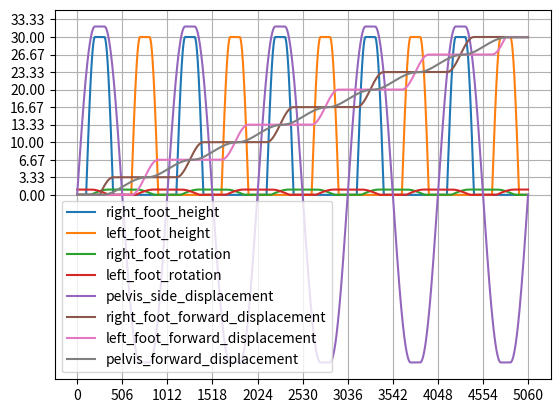

The matplotlib source for this figure:
import numpy as np
import matplotlib.pyplot as plt


DEFAULT_Apelvis = 32
# DEFAULT_Apelvis = 50 # op3
DEFAULT_L = 900
DEFAULT_L = 254 # op3
DEFAULT_κdsp = 0.05
DEFAULT_κdsp = 0.2 # op3
DEFAULT_κdsp2 = DEFAULT_κdsp + 0.1 # op3
DEFAULT_γpelvis = 0.45

CONST_Hfoot_ratio = 40 / DEFAULT_L
CONST_Hfoot_ratio = 30 / DEFAULT_L # op3
CONST_d_ratio = 200 / DEFAULT_L
CONST_d_ratio = 50 / DEFAULT_L # op3

CONST_Tdelay_ratio = 200 / 1900

GRAVITY = 9.81

# Apelvis               Lateral swing amplitude of pelvis 32 (mm)
# Hfoot                 Maximum elevation of foot 40 (mm)
# d                     Step length (stride/2) 200 (mm)
# Tstride               Walking period (stride time) 1.9 (s)
# Tstep                 Step time 0.95 (s)
# Tdelay                Delay time 0.2 (s)
# κdsp                  Double support ratio 0.05 (5%)
# Tssp                  Single support time Tstep * (1.0 - κdsp)
# Tdsp                  Double support time Tstep * κdsp
# γpelvis               Forward landing position ratio of the pelvis 0.45
# L                     The distance from foot to the pelvis 900 (mm)
class PatternGenerator:
    def __init__(self, Apelvis=DEFAULT_Apelvis, L=DEFAULT_L, κdsp=DEFAULT_κdsp, γpelvis=DEFAULT_γpelvis, κdsp2=DEFAULT_κdsp2):
        self.Apelvis = Apelvis
        self.L = L
        self.κdsp = κdsp
        self.κdsp2 = κdsp2
        self.γpelvis = γpelvis

        self.Hfoot = CONST_Hfoot_ratio * self.L
        self.d = CONST_d_ratio * self.L
        self.max_d = self.d
        self.Tstride = self.calculate_Tstride()
        self.Tstep = self.Tstride / 2
        self.Tdelay = CONST_Tdelay_ratio * self.Tstride
        self.Tssp = self.Tstride * (1 - self.κdsp)
        self.Tdsp = self.Tstride * self.κdsp
        self.Tdsp2 = self.Tstride * self.κdsp2

        # print('Apelvis', self.Apelvis)
        # print('L', self.L)
        # print('κdsp', self.κdsp)
        # print('γpelvis', self.γpelvis)
        # print('Hfoot', self.Hfoot)
        # print('d', self.d)
        # print('Tstride', self.Tstride)
        # print('Tstep', self.Tstep)
        # print('Tdelay', self.Tdelay)
        # print('Tssp', self.Tssp)
        # print('Tdsp', self.Tdsp)
    
    def calculate_Tstride(self):
        walking_freq = (1 / (2 * np.pi)) * np.sqrt(GRAVITY / (self.L / 1000))
        return 1000 / walking_freq

    def get_smooth_value(self, period, position, peroid_ratio=0.25, shift=0):
        period = period / 1000
        full_period = period / peroid_ratio
        freq = 1 / full_period
        position = position / 1000
        position = position % full_period
        return np.sin(2 * np.pi * freq * position + shift * 2 * np.pi)

    def generate_full_pattern(self, number_of_steps=5):

        right_foot_height = np.array([])
        left_foot_height = np.array([])
        right_foot_rotation = np.array([])
        left_foot_rotation = np.array([])
        pelvis_side_displacement = np.array([])
        right_foot_forward_displacement = np.array([])
        left_foot_forward_displacement = np.array([])
        pelvis_forward_displacement = np.array([])

        full_pattern = [right_foot_height, left_foot_height, right_foot_rotation, left_foot_rotation, pelvis_side_displacement, right_foot_forward_displacement, left_foot_forward_displacement, pelvis_forward_displacement]

        for step in range(number_of_steps * 2):

            right = step % 2 == 0

            stoping_step = step == (number_of_steps * 2 - 1)

            s_full_pattern = self.get_step(right=right, stoping_step=stoping_step)
            s_full_pattern = s_full_pattern[1: ]

            for pattern_idx in range(len(full_pattern)):
                offset = full_pattern[pattern_idx][-1] - s_full_pattern[pattern_idx][0] if len(full_pattern[pattern_idx]) > 0 else 0
                full_pattern[pattern_idx] = np.concatenate((full_pattern[pattern_idx], s_full_pattern[pattern_idx] + offset))

        right_foot_height, left_foot_height, right_foot_rotation, left_foot_rotation, pelvis_side_displacement, right_foot_forward_displacement, left_foot_forward_displacement, pelvis_forward_displacement = full_pattern

        right_foot_forward_displacement[right_foot_forward_displacement < 0] = 0
        left_foot_forward_displacement[left_foot_forward_displacement < 0] = 0
        pelvis_forward_displacement[pelvis_forward_displacement < 0] = 0

        t = list(range(int(np.ceil(self.Tstride)) * number_of_steps))
        return t, right_foot_height, left_foot_height, right_foot_rotation, left_foot_rotation, pelvis_side_displacement, right_foot_forward_displacement, left_foot_forward_displacement, pelvis_forward_displacement

    def get_step(self, right=True, stoping_step=False, last_d=None, d=None):
        start = 0
        end = int(np.ceil(self.Tstride)) // 2
        # if d == 0: d = 1
        self.last_d = self.d
        self.current_d = self.d
        if d is not None: 
            self.d = d
            self.current_d = self.d
        if d is not None and last_d is not None: 
            self.d = d/2 + last_d/2
            self.last_d = last_d
            self.current_d = d
            # print('d', self.d, last_d, d)

        t = list(range(start, end))
        
        if stoping_step:
            t_ = np.array(t)
            t_[len(t) // 2: ] = t_[len(t) // 2 - 1]
            t_ = list(t_)
        else:
            t_ = t

        right_foot_height = self.foot_height(t, right=True)
        left_foot_height = self.foot_height(t, right=False)

        right_foot_rotation = self.foot_rotation(t, right=True)
        left_foot_rotation = self.foot_rotation(t, right=False)

        if not right: right_foot_height, left_foot_height = left_foot_height, right_foot_height
        if not right: right_foot_rotation, left_foot_rotation = left_foot_rotation, right_foot_rotation

        pelvis_side_displacement = self.pelvis_side_displacement(t)

        if not right: pelvis_side_displacement = pelvis_side_displacement * -1

        right_foot_forward_displacement = self.foot_forward_displacement(t_, right=True)
        left_foot_forward_displacement = self.foot_forward_displacement(t_, right=False)
        
        if not right: right_foot_forward_displacement, left_foot_forward_displacement = left_foot_forward_displacement, right_foot_forward_displacement

        pelvis_forward_displacement = self.pelvis_forward_displacement(t_)

        self.d = self.max_d

        return t, right_foot_height, left_foot_height, right_foot_rotation, left_foot_rotation, pelvis_side_displacement, right_foot_forward_displacement, left_foot_forward_displacement, pelvis_forward_displacement

    def get_value_from_ranges(self, t, ranges):
        full_period = np.sum([_range['period'] for _range in ranges])
        t = t % full_period
        current_range = None
        current_range_idx = None
        cumulative_period = 0
        for idx, _range in enumerate(ranges):
            cumulative_period += _range['period']
            if t <= cumulative_period:
                current_range = _range
                current_range_idx = idx
                break
        if current_range['type'] == 'zero':
            return 0
        elif current_range['type'] == 'one':
            return 1
        elif current_range['type'] == 'neg_one':
            return -1
        elif current_range['type'] == 'smooth':
            prev_non_same_smooth = np.sum([_range['period'] for _range in ranges[: current_range_idx] if _range['type'] != 'smooth' or _range['id'] != current_range['id']])
            shift = 0 if 'shift' not in current_range else current_range['shift']
            return self.get_smooth_value(current_range['period'], t - prev_non_same_smooth, current_range['period_ratio'], shift)

    def foot_height(self, t, right=True):
        ranges = [
            {
                'type': 'zero',
                'period': self.Tdsp / 2
            },
            {
                'type': 'smooth',
                'period': (self.Tstep - self.Tdelay - self.Tdsp) / 2,
                'period_ratio': 0.25,
                'id': 0
            },
            {
                'type': 'one',
                'period': self.Tdelay
            },
            {
                'type': 'smooth',
                'period': (self.Tstep - self.Tdelay - self.Tdsp) / 2,
                'period_ratio': 0.25,
                'id': 0
            },
            {
                'type': 'zero',
                'period': self.Tdsp / 2
            },
        ]

        if type(t) is not int:
            _time = t
            result = []
            for t in _time:

                if right and int(t / self.Tstep) % 2 == 0: self_period = True
                elif right: self_period = False
                elif int(t / self.Tstep) % 2 == 1: self_period = True
                else: self_period = False

                if self_period:
                    result.append(self.Hfoot * self.get_value_from_ranges(t, ranges))
                else: 
                    result.append(0)

            return np.array(result)
        else:
            if right and int(t / self.Tstep) % 2 == 0: self_period = True
            elif right: self_period = False
            elif int(t / self.Tstep) % 2 == 1: self_period = True
            else: self_period = False

            if self_period:
                return self.Hfoot * self.get_value_from_ranges(t, ranges)
            else: 
                return 0

    
    def foot_rotation(self, t, right=True):
        ranges = [
            {
                'type': 'zero',
                'period': self.Tdsp2 / 2
            },
            {
                'type': 'smooth',
                'period': (self.Tstep - self.Tdsp2),
                'period_ratio': 0.25,
                'id': 0
            },
            {
                'type': 'one',
                'period': self.Tdsp2 / 2
            },
        ] if right else [
            {
                'type': 'one',
                'period': self.Tdsp2 / 2
            },
            {
                'type': 'smooth',
                'period': (self.Tstep - self.Tdsp2),
                'period_ratio': 0.25,
                'id': 0,
                'shift': 0.25
            },
            {
                'type': 'zero',
                'period': self.Tdsp2 / 2
            },
        ]

        if type(t) is not int:
            _time = t
            result = []
            for t in _time:

                result.append(self.get_value_from_ranges(t, ranges))
                
            return np.array(result)
        else:
            return 0

    def pelvis_side_displacement(self, t):
        ranges = [
            {
                'type': 'smooth',
                'period': (self.Tstep - self.Tdelay) / 2,
                'period_ratio': 0.25,
                'id': 0
            },
            {
                'type': 'one',
                'period': self.Tdelay
            },
            {
                'type': 'smooth',
                'period': (self.Tstep - self.Tdelay) / 2,
                'period_ratio': 0.25,
                'id': 0
            }
        ]

        if type(t) is not int:
            _time = t
            result = []
            for t in _time:

                if int(t / self.Tstep) % 2 == 0: result.append(self.Apelvis * self.get_value_from_ranges(t, ranges))
                else: result.append(- self.Apelvis * self.get_value_from_ranges(t, ranges))

            return np.array(result)
        else:
            if int(t / self.Tstep) % 2 == 0: return self.Apelvis * self.get_value_from_ranges(t, ranges)
            else: return - self.Apelvis * self.get_value_from_ranges(t, ranges)

    def pelvis_forward_displacement(self, t):
        ranges = [
            {
                'type': 'smooth',
                'period': (1 - self.γpelvis) * self.Tstep,
                'period_ratio': 0.25,
                'id': 1,
            },
            {
                'type': 'smooth',
                'period': self.γpelvis * self.Tstep,
                'period_ratio': 0.25,
                'id': 0,
                'shift': 0.75
            }
        ]

        if type(t) is not int:
            _time = t
            result = []
            for t in _time:

                if (t % self.Tstep) < (1 - self.γpelvis) * self.Tstep:
                    result.append((self.last_d * (1 - self.γpelvis)) * self.get_value_from_ranges(t, ranges) + self.last_d * int(t / self.Tstep) - (1 - self.γpelvis) * self.last_d)
                else:
                    result.append((self.current_d * self.γpelvis) * self.get_value_from_ranges(t, ranges) + self.current_d * int(t / self.Tstep) + self.γpelvis * self.current_d)

            return np.array(result)
        else:
            t = max(0, t - self.Tstep / 2)
            if (t % self.Tstep) < (1 - self.γpelvis) * self.Tstep:
                return (self.d * (1 - self.γpelvis)) * self.get_value_from_ranges(t, ranges) + self.d * int(t / self.Tstep) - self.d / 2
            else:
                return (self.d * self.γpelvis) * self.get_value_from_ranges(t, ranges) + self.d * int(t / self.Tstep) + self.d - self.d / 2


    def foot_forward_displacement(self, t, right=True):
        ranges = [
            {
                'type': 'neg_one',
                'period': self.Tdsp / 2
            },
            {
                'type': 'smooth',
                'period': (self.Tstep - self.Tdsp),
                'period_ratio': 0.5,
                'id': 0,
                'shift': -0.25
            },
            {
                'type': 'one',
                'period': self.Tdsp / 2
            },
        ]
            
        if type(t) is not int:
            _time = t
            result = []
            for t in _time:

                if right and int(t / self.Tstep) % 2 == 0: self_period = True
                elif right: self_period = False
                elif int(t / self.Tstep) % 2 == 1: self_period = True
                else: self_period = False

                if self_period:
                    result.append((self.d * self.get_value_from_ranges(t, ranges) + self.d * int(t / self.Tstep)))
                else: 
                    result.append(self.d * int(t / self.Tstep))

            return np.array(result)
        else:
            if right and int(t / self.Tstep) % 2 == 0: self_period = True
            elif right: self_period = False
            elif int(t / self.Tstep) % 2 == 1: self_period = True
            else: self_period = False

            if self_period:
                return  (self.d * self.get_value_from_ranges(t, ranges) + self.d * int(t / self.Tstep))
            else: 
                return self.d * int(t / self.Tstep)

if __name__ == "__main__":
        
    pattern_generator = PatternGenerator()
    pattern = pattern_generator.generate_full_pattern()

    fig = plt.figure()
    ax = fig.add_subplot(1, 1, 1)

    max_of_first_3 = np.max([np.max(np.abs(pattern[idx])) for idx in range(1, 5)])
    max_of_second_3 = np.max([np.max(np.abs(pattern[idx])) for idx in range(5, 8)])
    divider = max_of_second_3 / max_of_first_3

    
    labels = ['right_foot_height', 'left_foot_height', 'right_foot_rotation', 'left_foot_rotation', 'pelvis_side_displacement', 'right_foot_forward_displacement', 'left_foot_forward_displacement', 'pelvis_forward_displacement']
    [plt.plot(pattern[0], pattern[idx], label=labels[idx - 1]) if idx < 6 else plt.plot(pattern[0], np.array(pattern[idx]) / divider, label=labels[idx - 1]) for idx in range(1, len(pattern))]

    plt.legend()

    start, end = ax.get_xlim()
    x_ticks = np.arange(0, end + 1, int(np.ceil(pattern_generator.Tstride / 2)))
    start, end = ax.get_ylim()
    y_ticks = np.arange(0, end + 1, pattern_generator.d / divider)
    ax.set_xticks(x_ticks)
    ax.set_yticks(y_ticks)

    ax.grid()
    plt.show()